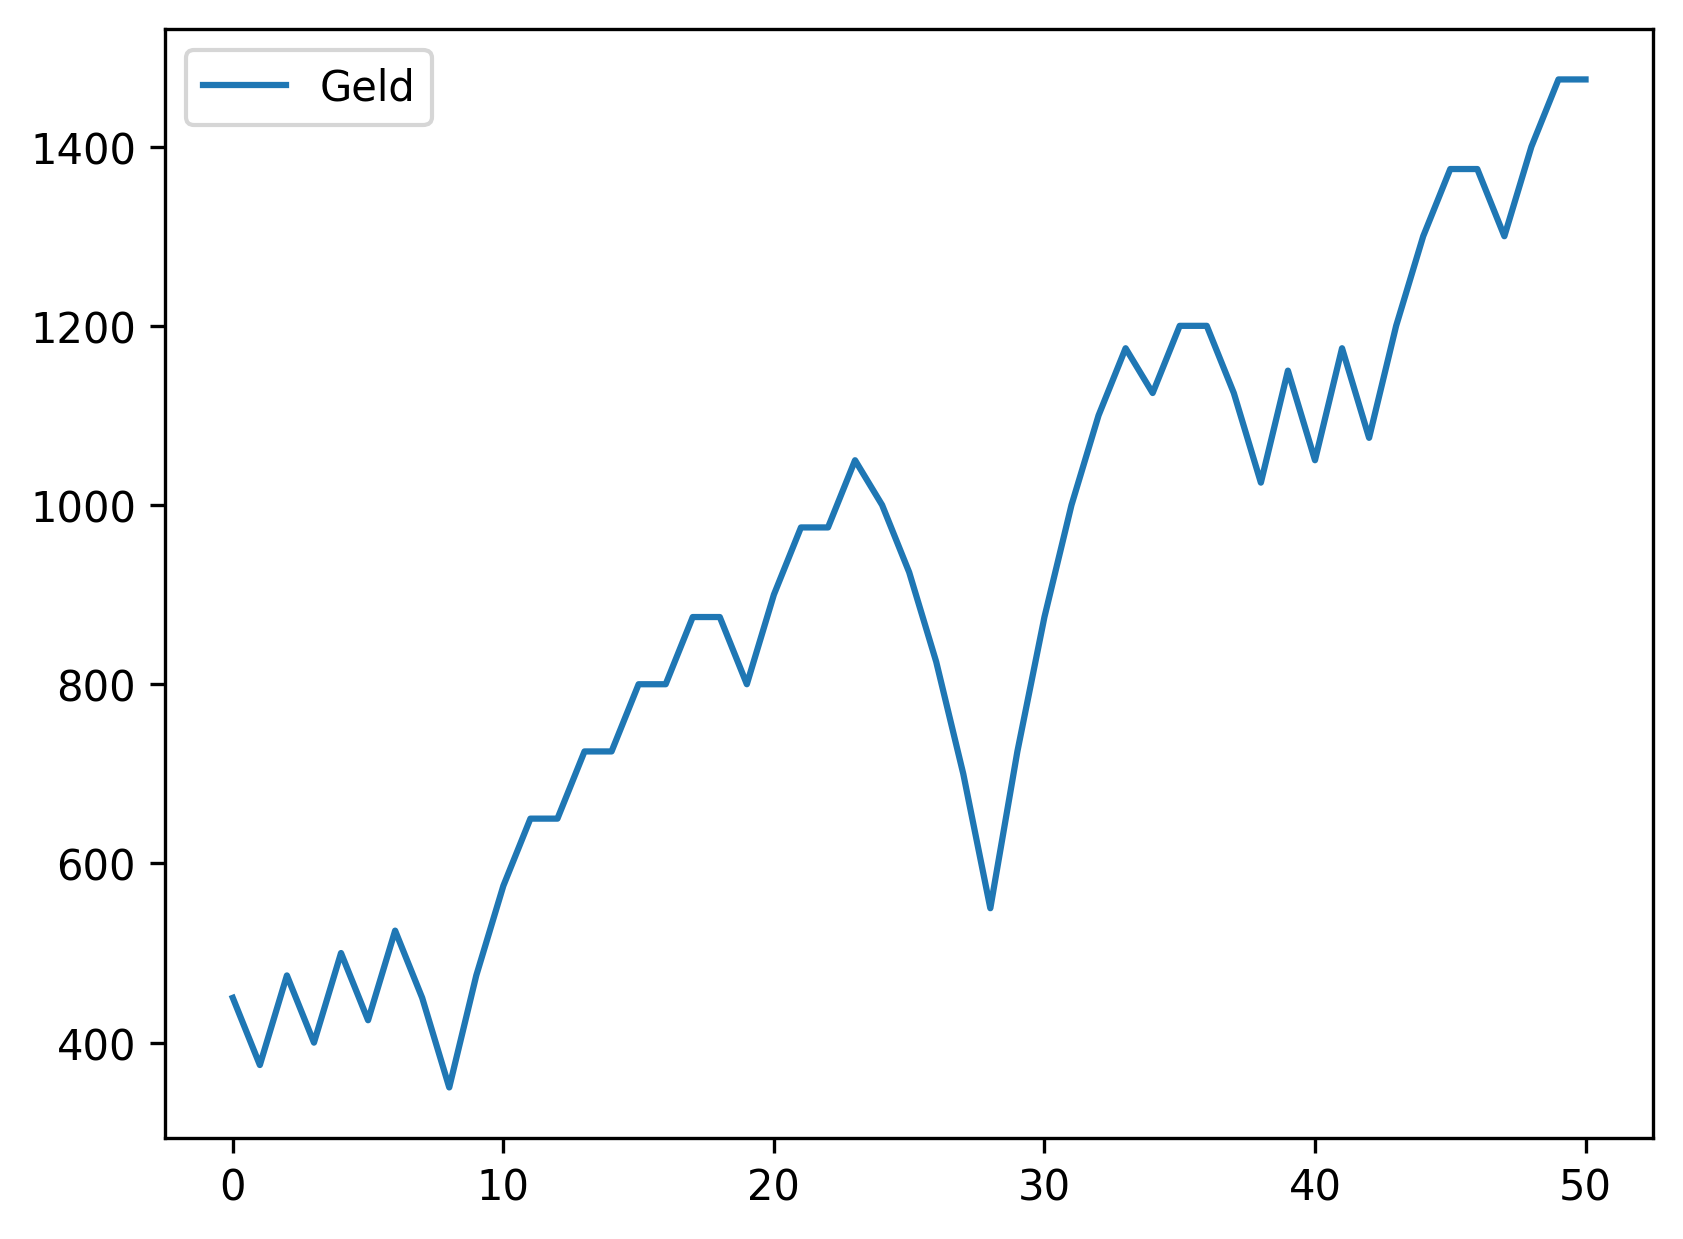

The table this chart was drawn from, first rows:
, Geld
0, 450
1, 375
2, 475
3, 400
4, 500
5, 425
6, 525
7, 450
8, 350
9, 475
10, 575
11, 650
12, 650
13, 725
14, 725
15, 800
16, 800
17, 875
18, 875
19, 800
20, 900
21, 975
22, 975
23, 1050
24, 1000
25, 925
26, 825
27, 700
28, 550
29, 725
30, 875
31, 1000
32, 1100
33, 1175
34, 1125
35, 1200
36, 1200
37, 1125
38, 1025
39, 1150
40, 1050
41, 1175
42, 1075
43, 1200
44, 1300
45, 1375
46, 1375
47, 1300
48, 1400
49, 1475
50, 1475
